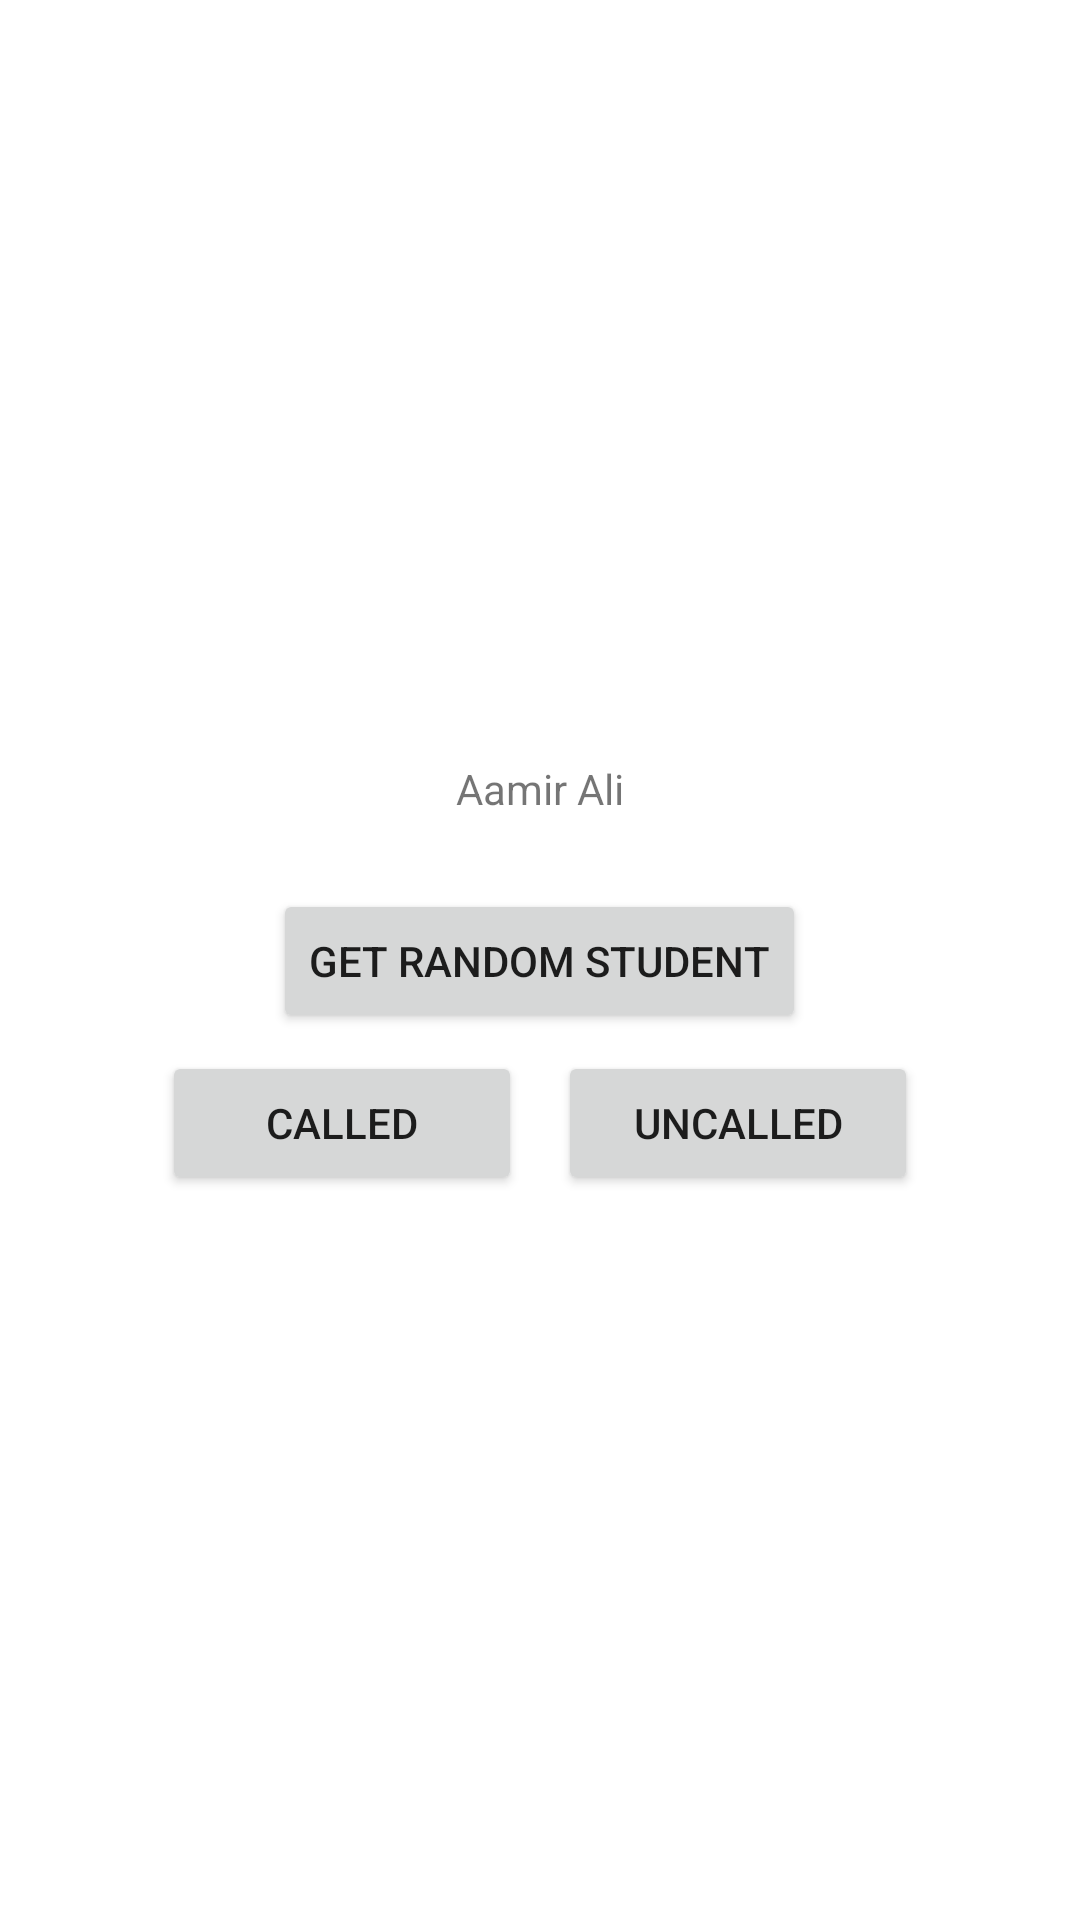

This screen was rendered from an Android layout file. Write that file and the resources it references.
<!-- AndroidManifest.xml: application theme Theme.Activity -->
<!-- res/layout/activity_main.xml -->
<?xml version="1.0" encoding="utf-8"?>
<androidx.constraintlayout.widget.ConstraintLayout xmlns:android="http://schemas.android.com/apk/res/android"
    xmlns:app="http://schemas.android.com/apk/res-auto"
    xmlns:tools="http://schemas.android.com/tools"
    android:layout_width="match_parent"
    android:layout_height="match_parent"
    tools:context=".ColdCallingActivity">

    <LinearLayout
        android:layout_width="match_parent"
        android:layout_height="match_parent"
        android:orientation="vertical"
        android:gravity="center">

        <TextView
            android:id="@+id/student_name_text"
            android:layout_width="200dp"
            android:layout_height="wrap_content"
            android:gravity="center"
            android:text="Aamir Ali"
            android:padding="12dp"/>

        <ImageView
            android:id="@+id/student_picture_image"
            android:layout_width="wrap_content"
            android:layout_height="wrap_content"
            android:src="@drawable/aamir_ali"
            android:layout_marginBottom="12dp"/>

        <Button
            android:id="@+id/random_button"
            android:layout_width="wrap_content"
            android:layout_height="wrap_content"
            android:text="Get Random Student"
            android:layout_marginBottom="6dp"/>
        
        <LinearLayout
            android:layout_width="wrap_content"
            android:layout_height="wrap_content"
            android:orientation="horizontal">

            <Button
                android:id="@+id/called_button"
                android:layout_width="120dp"
                android:layout_height="wrap_content"
                android:text="Called"
                android:layout_marginRight="6dp"/>

            <Button
                android:id="@+id/uncalled_button"
                android:layout_width="120dp"
                android:layout_height="wrap_content"
                android:text="Uncalled"
                android:layout_marginLeft="6dp"/>

        </LinearLayout>

    </LinearLayout>

</androidx.constraintlayout.widget.ConstraintLayout>
<!-- resources referenced by this layout -->
<resources>
  <style name="Theme.Activity" parent="Theme.MaterialComponents.DayNight.DarkActionBar">
          
          <item name="colorPrimary">@color/purple_500</item>
          <item name="colorPrimaryVariant">@color/purple_700</item>
          <item name="colorOnPrimary">@color/white</item>
          
          <item name="colorSecondary">@color/teal_200</item>
          <item name="colorSecondaryVariant">@color/teal_700</item>
          <item name="colorOnSecondary">@color/black</item>
          
          <item name="android:statusBarColor" tools:targetApi="l">?attr/colorPrimaryVariant</item>
          
      </style>
  <!-- not gathered from this repository: default colours our renderer supplied (Android Studio template values) -->
  <color name="purple_500">#FF6200EE</color>
  <color name="purple_700">#FF3700B3</color>
  <color name="teal_200">#FF03DAC5</color>
  <color name="teal_700">#FF018786</color>
  <color name="black">#FF000000</color>
  <color name="white">#FFFFFFFF</color>
</resources>
